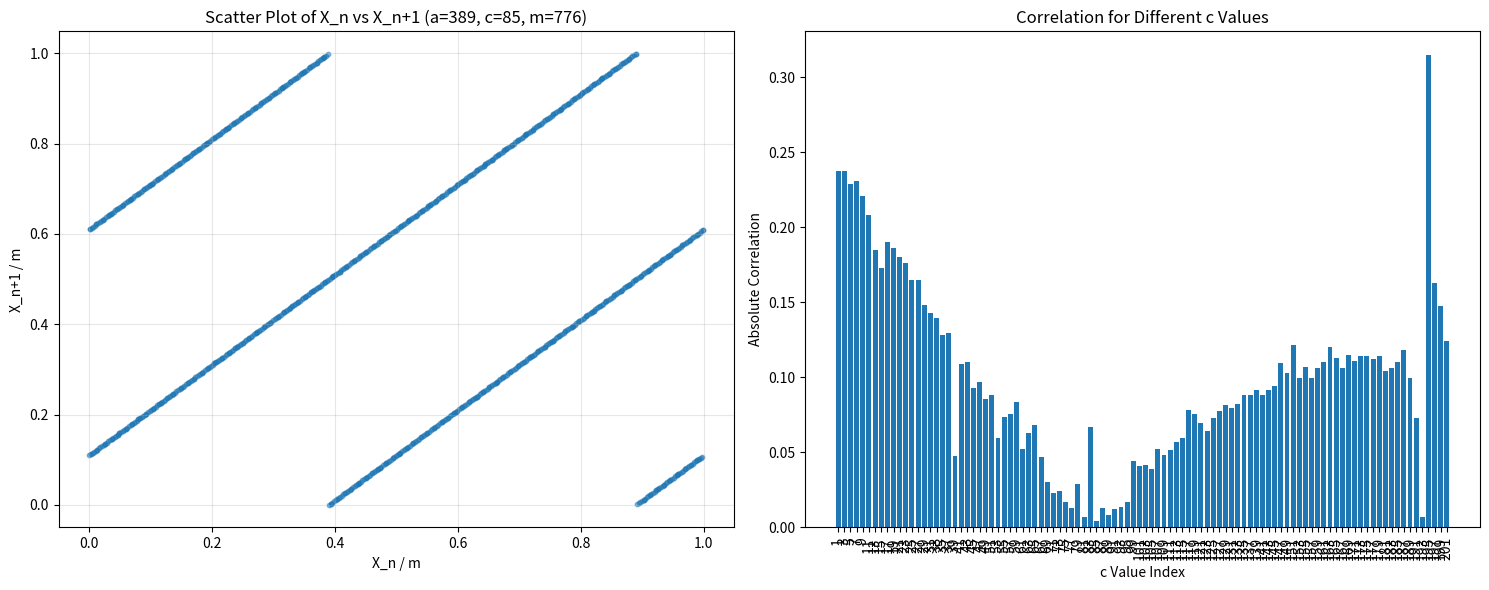

Source code (Python):
import math
from math import gcd
import numpy as np
import matplotlib.pyplot as plt
from mpl_toolkits.mplot3d import Axes3D

def plot_correlation(sequence, m, a, c, valid_c_values):
    """Plot correlation visualizations for the LCG sequence."""
    normalized = [x/m for x in sequence]
    
    plt.figure(figsize=(15, 6))
    
    # Scatter plot of consecutive values
    plt.subplot(1, 2, 1)
    plt.scatter(normalized[:-1], normalized[1:], alpha=0.5, s=10)
    plt.title(f'Scatter Plot of X_n vs X_n+1 (a={a}, c={c}, m={m})')
    plt.xlabel('X_n / m')
    plt.ylabel('X_n+1 / m')
    plt.grid(True, alpha=0.3)
    
    # Correlation bar chart for different c values
    plt.subplot(1, 2, 2)
    c_subset = valid_c_values[:100]  # First 100 valid c values
    correlations = [lag1_pearson(generate_lcg_sequence(a, c_val, m, 1), m) for c_val in c_subset]
    
    plt.bar(range(len(c_subset)), correlations)
    plt.title('Correlation for Different c Values')
    plt.xlabel('c Value Index')
    plt.ylabel('Absolute Correlation')
    plt.xticks(range(len(c_subset)), c_subset, rotation=90)
    
    plt.tight_layout()
    plt.savefig('lcg_correlation.png')
    plt.show()


def prime_factorization(n):
    """Find prime factorization of a number n."""
    factors = {}
    d = 2
    while d*d <= n:
        while n % d == 0:
            if d in factors:
                factors[d] += 1
            else:
                factors[d] = 1
            n //= d
        d += 1
    if n > 1:
        if n in factors:
            factors[n] += 1
        else:
            factors[n] = 1
    return factors

def find_power(a, m):
    """Find the power of the sequence (smallest s where (a-1)^s ≡ 0 mod m)."""
    b = a - 1
    s = 1
    result = b % m
    
    # Maximum iterations to prevent infinite loop
    max_iterations = m
    iterations = 0
    
    while result != 0 and iterations < max_iterations:
        result = (result * b) % m
        s += 1
        iterations += 1
    
    # If we didn't find a power that makes b^s ≡ 0 (mod m)
    if result != 0:
        return 0  # Return 0 instead of None to avoid formatting errors
    
    return s

def find_valid_c(m):
    """Find a valid increment 'c' for the LCG.
    
    For maximum period:
    - c must be relatively prime to m (gcd(c,m) = 1)
    - If m is a multiple of 4, c should be odd
    """
    valid_c_values = []
    
    for c in range(1, m):
        if gcd(c, m) == 1:
            # If m is divisible by 4, c should be odd
            if m % 4 == 0 and c % 2 == 0:
                continue
            valid_c_values.append(c)
    
    return valid_c_values

def generate_lcg_sequence(a, c, m, seed, length=1000):
    """Generate a sequence of random numbers using LCG."""
    sequence = [seed]
    x = seed
    
    for _ in range(length - 1):
        x = (a * x + c) % m
        sequence.append(x)
    
    return sequence

def calculate_correlation(sequence):
    """Calculate correlation between adjacent terms in the sequence."""
    # Normalize sequence to [0,1] range for proper statistical analysis
    normalized = [x / (len(sequence) - 1) for x in sequence]
    
    # Calculate correlation between consecutive terms
    x = normalized[:-1]  # All but the last element
    y = normalized[1:]   # All but the first element
    
    # Calculate Pearson correlation coefficient
    x_mean = sum(x) / len(x)
    y_mean = sum(y) / len(y)
    
    numerator = sum((x[i] - x_mean) * (y[i] - y_mean) for i in range(len(x)))
    denominator_x = sum((val - x_mean) ** 2 for val in x)
    denominator_y = sum((val - y_mean) ** 2 for val in y)
    
    # Avoid division by zero
    if denominator_x == 0 or denominator_y == 0:
        return 1.0  # Return high correlation if division by zero would occur
    
    correlation = numerator / (math.sqrt(denominator_x) * math.sqrt(denominator_y))
    
    # Return absolute value as we want minimum correlation regardless of direction
    return abs(correlation)

def test_c_correlation(a, m, valid_c_values, num_tests=50, seed=1):
    """Test different c values and find the one with minimal adjacent term correlation."""
    c_correlations = []
    
    for c in valid_c_values[:num_tests]:  # Test a subset of values to save time
        sequence = generate_lcg_sequence(a, c, m, seed)
        correlation = calculate_correlation(sequence)
        c_correlations.append((c, correlation))
    
    # Sort by correlation (lower is better)
    c_correlations.sort(key=lambda x: x[1])
    
    return c_correlations

import numpy as np

def lag1_pearson(sequence, m):
    """
    Pearsono koreliacija tarp X[n] ir X[n+1],
    normalizuota į [0,1] dalinant iš m.
    """
    arr = np.array(sequence) / m
    x, y = arr[:-1], arr[1:]
    return abs(np.corrcoef(x, y)[0, 1])

def main():
    # Given modulus
    m = 776  # 2^3 * 97
    
    print(f"Modulis m = {m} = 2^3 * 97")
    print("\nIeškome daugiklio 'a' su maksimaliu periodu ir galimgumu:")
    
    # Find all valid 'a' values
    valid_a_values = []
    
    # Print prime factorization for debugging
    print(f"Modulio m pirminiai daugikliai: {prime_factorization(m)}")
    
    for a in range(2, m):
        # Only check values where gcd(a,m) = 1
        if gcd(a, m) == 1:
            b = a - 1
            # Check if b satisfies our conditions
            # For m = 776 = 2^3 * 97:
            # b should be divisible by both 2 and 97
            # Also, since m is divisible by 8 (2^3), b should be divisible by 4
            if b % 2 == 0 and b % 97 == 0 and b % 4 == 0:
                power = find_power(a, m)
                valid_a_values.append((a, b, power))
                print(f"Patikrinta a={a}, b={b}, galingumas={power}")
    
    # Sort by power (larger is better)
    valid_a_values.sort(key=lambda x: x[2], reverse=True)
    
    # Print results
    if valid_a_values:
        print(f"\n{'Daugiklis a':<15}{'b=a-1':<15}{'Galingumas s':<15}")
        
        for a, b, power in valid_a_values[:10]:  # Show top 10 results
            print(f"{a:<15}{b:<15}{power:<15}")
        
        # Best result
        best_a, best_b, best_power = valid_a_values[0]
        print("\nGeriausias rezultatas:")
        print(f"Daugiklis a = {best_a}")
        print(f"b = a - 1 = {best_b}")
        print(f"Power s = {best_power}")
        
        # Verify the result
        print("\nPatikrinimas:")
        print(f"b^s mod m = {best_b}^{best_power} mod {m} = {pow(best_b, best_power, m)}")
        
        # Find valid c values
        valid_c_values = find_valid_c(m)
        
        print("\nTinkami pridėtinio nario c variantai:")
        print(f"Rasta {len(valid_c_values)} tinkamų reikšmių.")
        print("Pirmosios 10 reikšmių:", valid_c_values[:10])
        
        # Test c values for correlation
        print("\nTiriame koreliacijas tarp gretimų narių skirtingoms c reikšmėms:")
        c_correlations = test_c_correlation(best_a, m, valid_c_values)
        
        print(f"\n{'c reikšmė':<15}{'Koreliacija':<15}")
        for c, corr in c_correlations[:10]:  # Show top 10 results
            print(f"{c:<15}{corr:.6f}")
        
        # Best c value (with minimal correlation)
        best_c, best_corr = c_correlations[0]
        
        print("\nMonte Carlo užduočiai rekomenduojama c reikšmė:")
        print(f"c = {best_c} (koreliacija: {best_corr:.6f})")
        
        print("\nPilni LCG parametrai:")
        print(f"a = {best_a}")
        print(f"c = {best_c}  (pasirinktas mažiausiai koreliuotiems gretimų narių)")
        print(f"m = {m}")
        print(f"LCG formulė: X_n+1 = ({best_a} * X_n + {best_c}) mod {m}")
        
        # Generate and display the first 10 pseudorandom numbers
        seed = 1  # Initial seed value
        sequence = generate_lcg_sequence(best_a, best_c, m, seed, length=10)
        
        print("\nPirmieji 10 sugeneruotų pseudoatsitiktinių skaičių:")
        print(f"{'n':<5}{'X_n':<8}{'X_n/m':<10}")
        for i, number in enumerate(sequence):
            normalized = number / m
            print(f"{i:<5}{number:<8}{normalized:.6f}")

        # Generate a longer sequence for visualization
        print("\nGeneruojamos vizualizacijos...")
        long_sequence = generate_lcg_sequence(best_a, best_c, m, seed, length=1000)
        
        # Create visualizations
        plot_correlation(long_sequence, m, best_a, best_c, valid_c_values)
        
        print("Vizualizacijos sukurtos ir išsaugotos.")


    else:
        print("Nerasta tinkamų daugiklio 'a' reikšmių.")

if __name__ == "__main__":
    main()